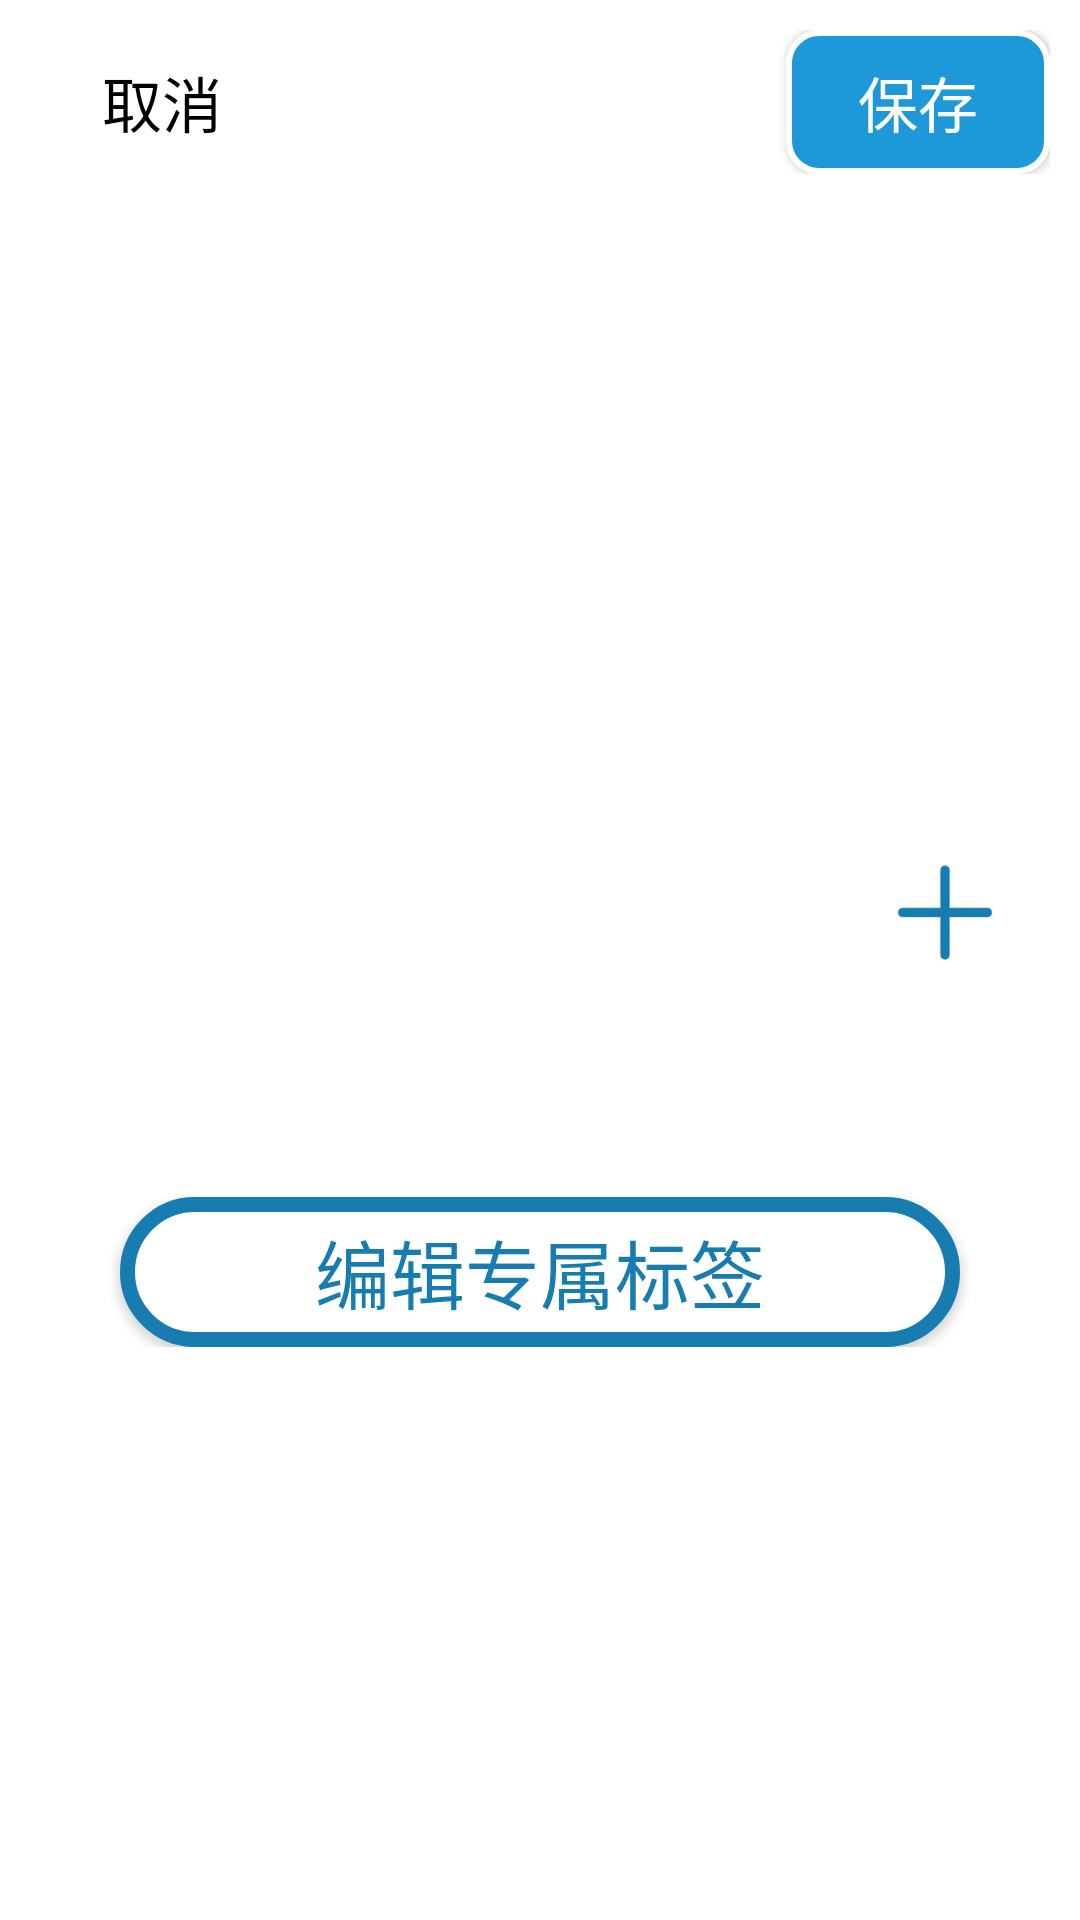

Layout XML and referenced resources for this Android screen:
<!-- AndroidManifest.xml: application theme AppTheme -->
<!-- res/layout/activity_edit_category.xml -->
<?xml version="1.0" encoding="utf-8"?>

<LinearLayout xmlns:android="http://schemas.android.com/apk/res/android"
xmlns:tools="http://schemas.android.com/tools"
android:layout_width="match_parent"
android:layout_height="match_parent"
android:orientation="vertical"
android:background="#ffffff"
tools:context=".classify.EditCategoryActivity">
<RelativeLayout
    android:layout_width="match_parent"
    android:layout_height="wrap_content"
    android:layout_margin="10dp">
    <Button
        android:id="@+id/btn_cancel"
        android:layout_width="wrap_content"
        android:layout_height="wrap_content"
        android:text="取消"
        android:textColor="@drawable/btn_account_forget"
        android:textSize="20sp"
        android:background="#00000000"
        />
    <Button
        android:id="@+id/btn_save"
        android:layout_width="wrap_content"
        android:layout_height="wrap_content"
        android:layout_alignParentRight="true"
        android:text="保存"
        android:textColor="#ffffff"
        android:textSize="20sp"
        android:background="@drawable/btn_account_login"
        />
</RelativeLayout>
<ScrollView
    android:layout_width="match_parent"
    android:layout_height="match_parent">
    <LinearLayout
        android:layout_width="match_parent"
        android:layout_height="match_parent"
        android:layout_gravity="center"
        android:orientation="vertical">
        
        <LinearLayout
            android:id="@+id/ly_goods_locat"
            android:layout_width="match_parent"
            android:layout_height="wrap_content"
            android:layout_marginLeft="20dp"
            android:layout_marginRight="20dp"
            android:orientation="vertical">
            <androidx.recyclerview.widget.RecyclerView
                android:id="@+id/recycler_view"
                android:layout_width="match_parent"
                android:layout_height="wrap_content">
            </androidx.recyclerview.widget.RecyclerView>
        </LinearLayout>
        <RelativeLayout
            android:layout_width="match_parent"
            android:layout_height="wrap_content"
            android:layout_margin="20dp">
            <Button
                android:id="@+id/btn_add_line"
                android:layout_width="50dp"
                android:layout_height="50dp"
                style="@style/btn_add_blue"
                />
        </RelativeLayout>
        <Button
            android:id="@+id/btn_edit_exclu_label"
            android:layout_width="match_parent"
            android:layout_height="wrap_content"
            android:layout_marginLeft="40dp"
            android:layout_marginRight="40dp"
            android:layout_marginTop="50dp"
            android:background="@drawable/btn_oval_white_deepblue"
            android:text="编辑专属标签"
            android:textAlignment="center"
            android:textColor="#177CB0"
            android:textSize="25sp" />
    </LinearLayout>
</ScrollView>
</LinearLayout>
<!-- resources referenced by this layout -->
<resources>
  <!-- drawable btn_account_forget (drawable) -->
  <?xml version="1.0" encoding="utf-8"?>
  
  <selector xmlns:android="http://schemas.android.com/apk/res/android">
      <item android:state_pressed="false" android:color="#000000"/>
      <item android:state_pressed="true" android:color="#177cb0"/>
  </selector>
  <style name="btn_add_blue">
          <item name="android:layout_width">30dp</item>
          <item name="android:layout_height">30dp</item>
          <item name="android:layout_alignParentRight">true</item>
          <item name="android:layout_centerVertical">true</item>
          <item name="android:background">@drawable/btn_add_blue</item>
      </style>
  <style name="AppTheme" parent="AppBaseTheme">
          <item name="android:listDivider">@drawable/divider_bg</item>
          <item name="android:horizontalDivider">@drawable/divider_bg</item>
  
      </style>
  <color name="deepBlue">#177cb0</color>
  <!-- drawable btn_add_blue (drawable) -->
  <?xml version="1.0" encoding="utf-8"?>
  
  <selector xmlns:android="http://schemas.android.com/apk/res/android">
      <item android:state_pressed="false" android:drawable="@drawable/add_deepblue"/>
      <item android:state_pressed="true" android:drawable="@drawable/add_lightblue"/>
  </selector>
  <style name="AppBaseTheme" parent="Theme.AppCompat.Light.DarkActionBar">
          
          <item name="android:textAllCaps">false</item>
          <item name="android:windowActionBar">false</item>
          <item name="windowActionBar">false</item>
          <item name="android:windowAnimationStyle">@style/AnimationActivity</item>
          <item name="windowNoTitle">true</item>
          <item name="colorPrimary">@color/black</item>
          <item name="colorPrimaryDark">@color/blue</item>
          <item name="colorAccent">@color/blue</item>
          <item name="android:windowIsTranslucent">true</item>
          <item name="android:windowBackground">@android:color/transparent</item>
          <item name="android:textColorSecondary">@color/blue</item>
          <item name="android:textColorPrimary">@color/blue</item>
  
      </style>
  <!-- drawable divider_bg (drawable) -->
  <?xml version="1.0" encoding="utf-8"?>
  <shape xmlns:android="http://schemas.android.com/apk/res/android"
      android:shape="rectangle" >
  
      <solid android:color="@color/white"/>
      <size android:height="4dp"/>
  
  </shape>
  <style name="AnimationActivity" parent="@android:style/Animation.Activity">
          <item name="android:activityOpenEnterAnimation">@anim/slide_in_left</item>
          <item name="android:activityOpenExitAnimation">@anim/slide_out_left</item>
          <item name="android:activityCloseEnterAnimation">@anim/slide_in_right</item>
          <item name="android:activityCloseExitAnimation">@anim/slide_out_right</item>
      </style>
  <color name="black">#000000</color>
  <color name="blue">#177cb0</color>
  <color name="white">#ffffff</color>
</resources>
